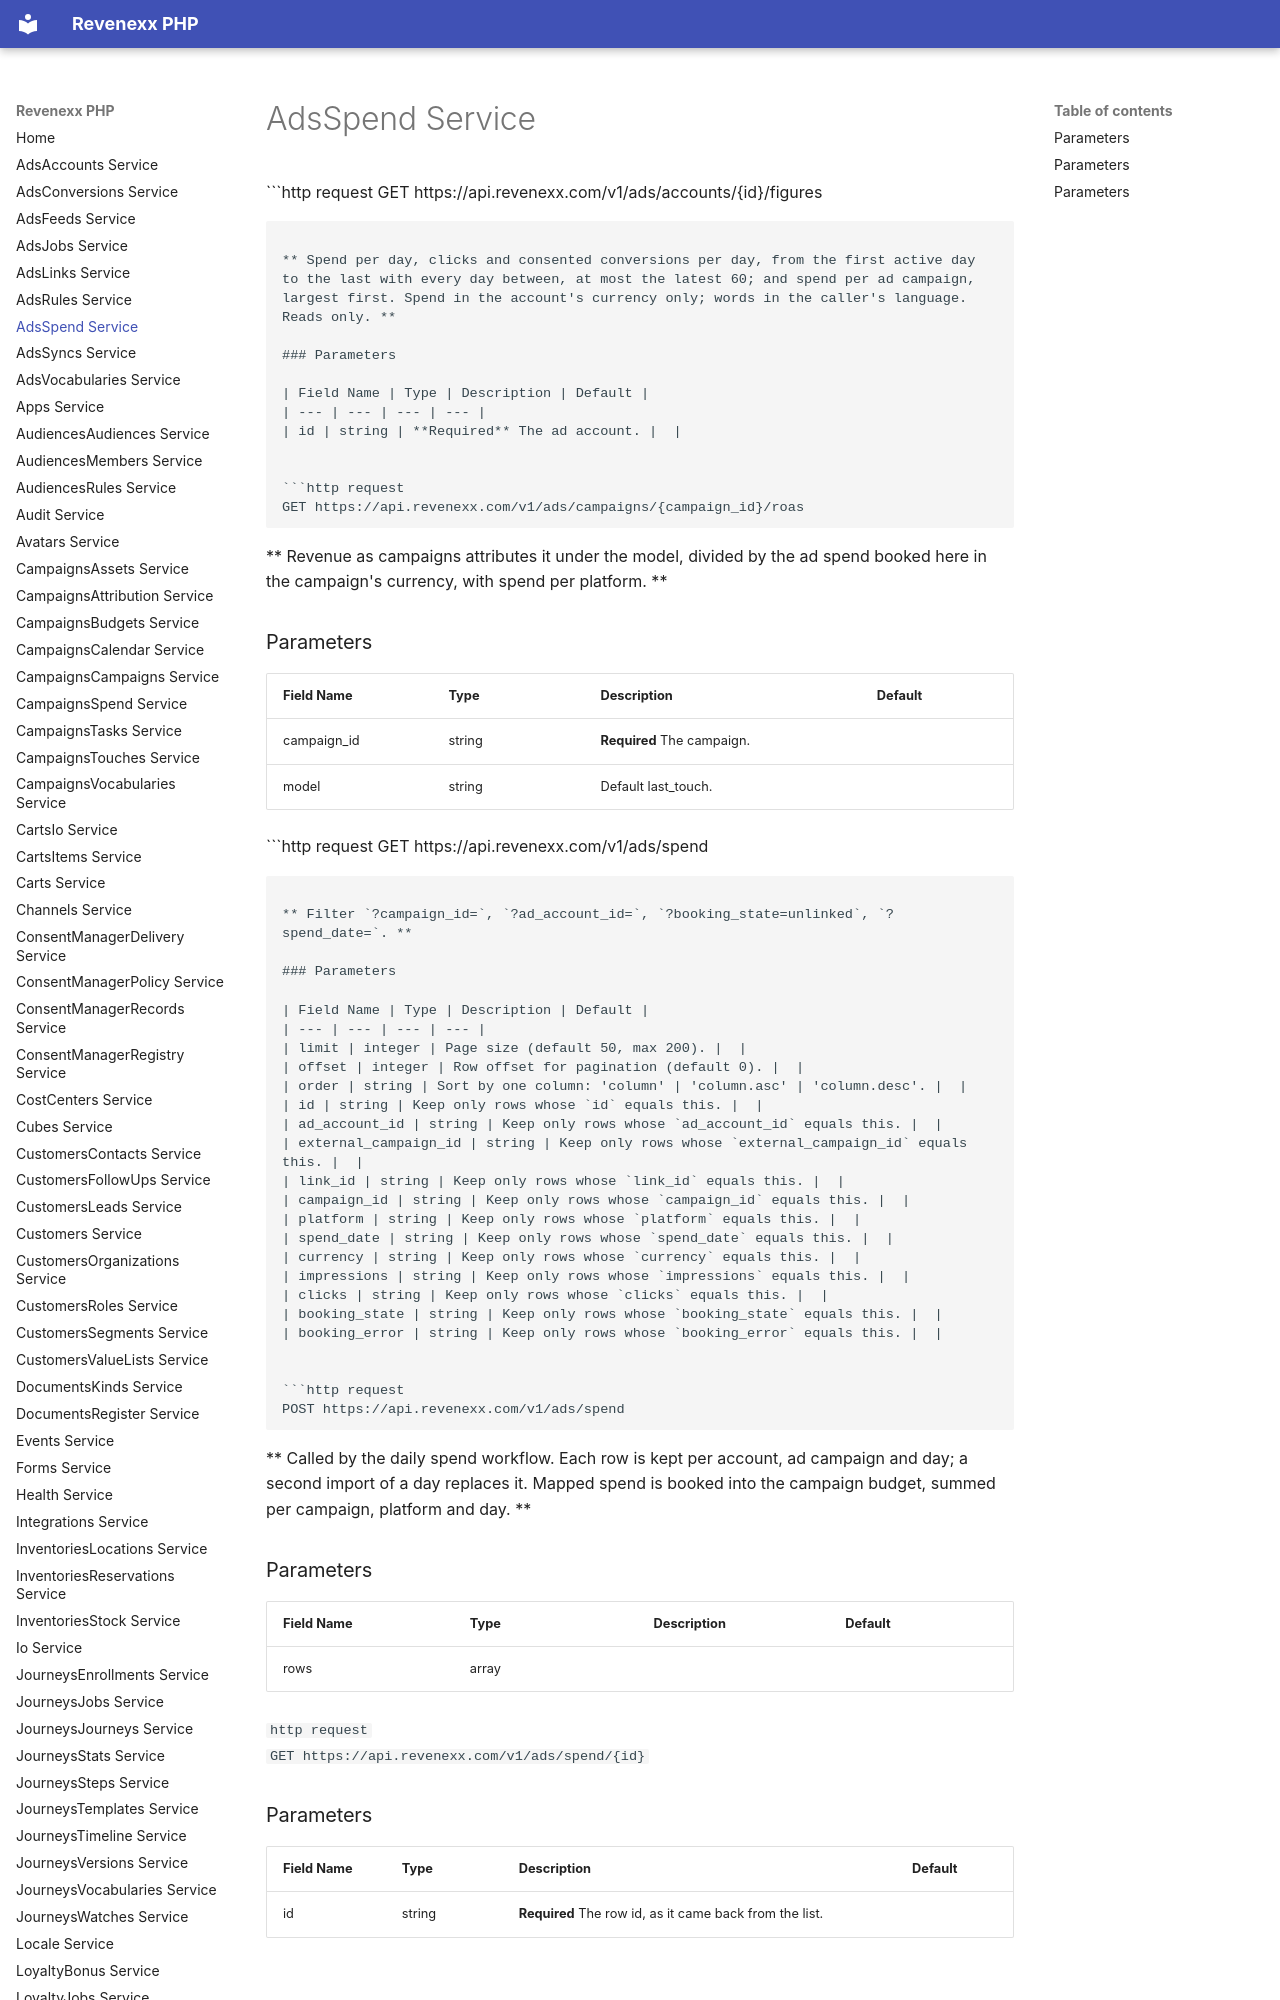

repository: revenexx-sdks/php · page: ads.spend/index.html · generator: mkdocs

# AdsSpend Service


```http request
GET https://api.revenexx.com/v1/ads/accounts/{id}/figures
```

** Spend per day, clicks and consented conversions per day, from the first active day to the last with every day between, at most the latest 60; and spend per ad campaign, largest first. Spend in the account's currency only; words in the caller's language. Reads only. **

### Parameters

| Field Name | Type | Description | Default |
| --- | --- | --- | --- |
| id | string | **Required** The ad account. |  |


```http request
GET https://api.revenexx.com/v1/ads/campaigns/{campaign_id}/roas
```

** Revenue as campaigns attributes it under the model, divided by the ad spend booked here in the campaign's currency, with spend per platform. **

### Parameters

| Field Name | Type | Description | Default |
| --- | --- | --- | --- |
| campaign_id | string | **Required** The campaign. |  |
| model | string | Default last_touch. |  |


```http request
GET https://api.revenexx.com/v1/ads/spend
```

** Filter `?campaign_id=`, `?ad_account_id=`, `?booking_state=unlinked`, `?spend_date=`. **
